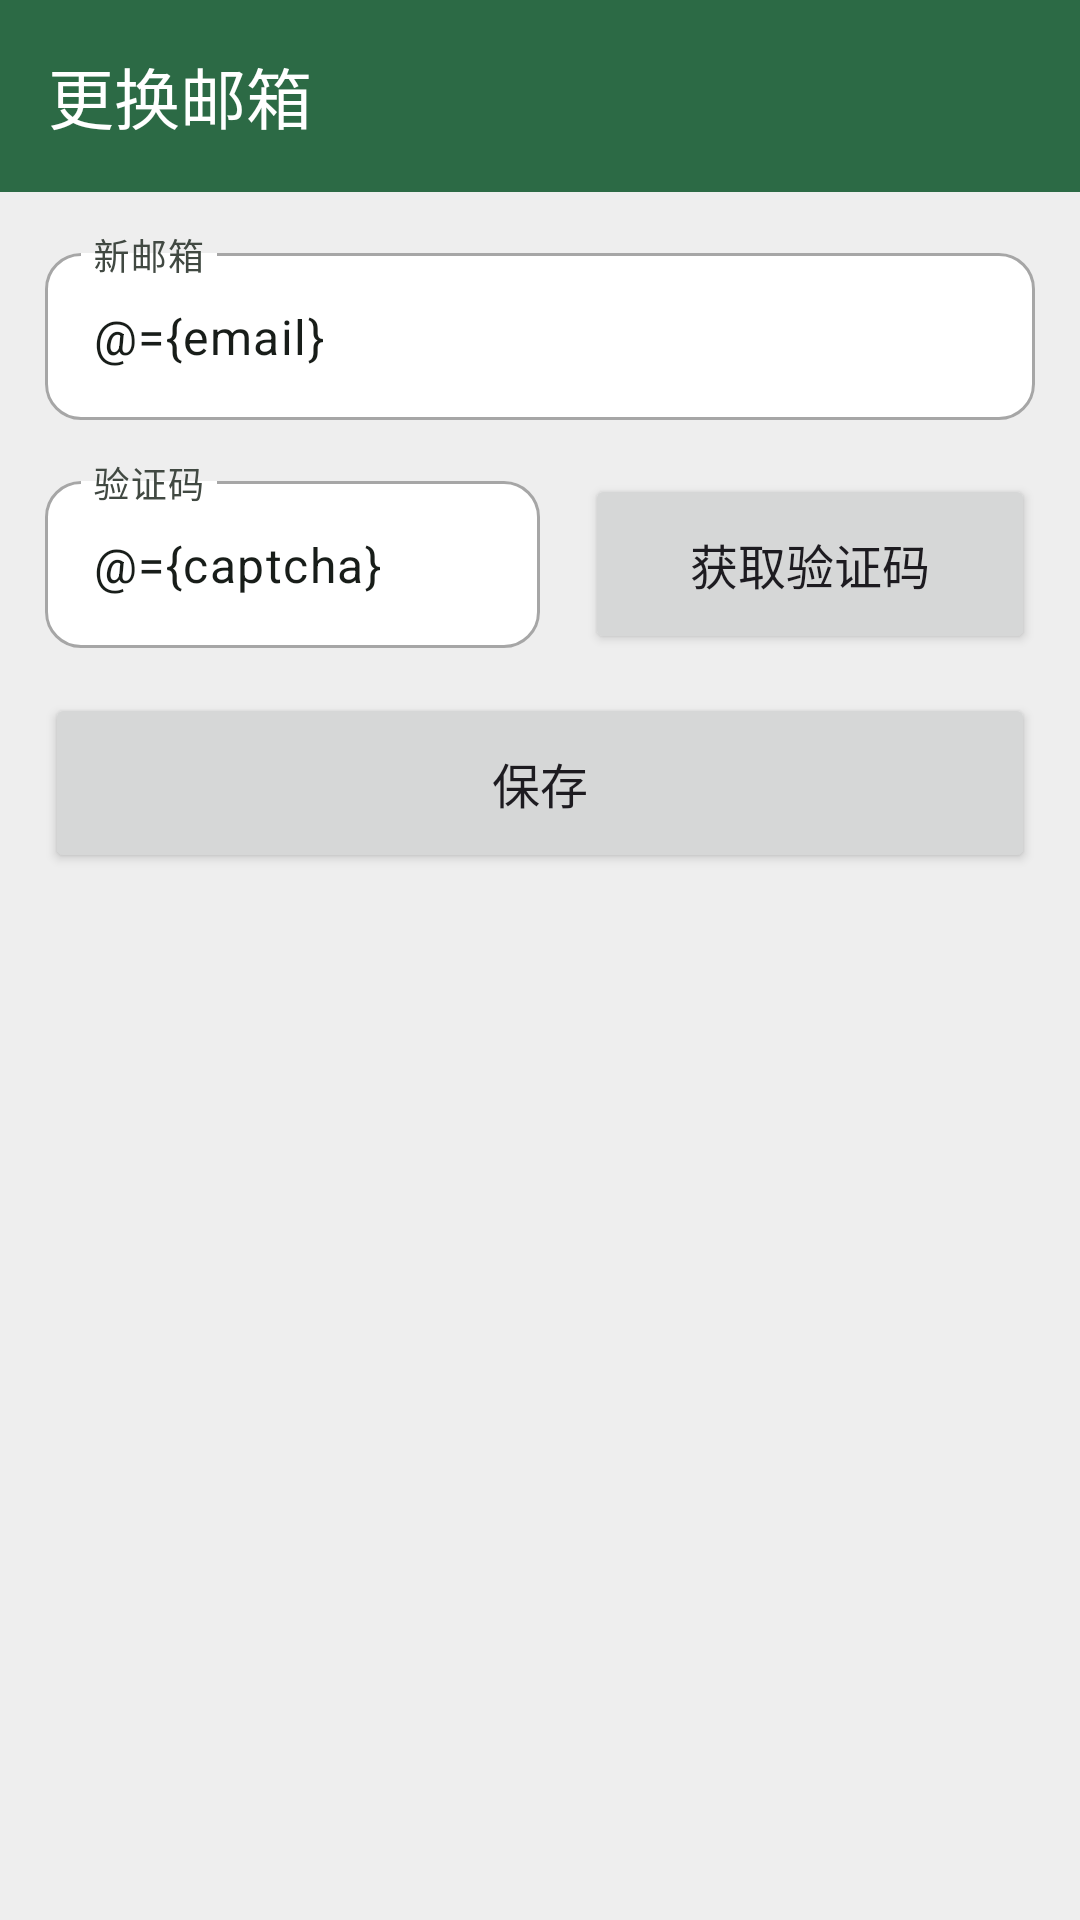

Android layout source for this screen:
<!-- AndroidManifest.xml: application theme Theme.EBook -->
<!-- res/layout/page_set_email.xml -->
<?xml version="1.0" encoding="utf-8"?>
<layout>
    <data>
        <variable
            name="email"
            type="String" />
        <variable
            name="captcha"
            type="String" />
    </data>
    <FrameLayout xmlns:android="http://schemas.android.com/apk/res/android"
        xmlns:app="http://schemas.android.com/apk/res-auto"
        xmlns:tools="http://schemas.android.com/tools"
        android:id="@+id/activity"
        android:layout_width="match_parent"
        android:layout_height="match_parent"
        tools:context=".view.set.SetInfoActivity">

        <androidx.constraintlayout.widget.ConstraintLayout
            android:layout_width="match_parent"
            android:layout_height="match_parent">

            <com.google.android.material.appbar.AppBarLayout
                android:id="@+id/appbar_layout"
                android:layout_width="match_parent"
                android:layout_height="wrap_content"
                app:layout_constraintTop_toTopOf="parent">

                <com.google.android.material.appbar.MaterialToolbar
                    android:id="@+id/appbar"
                    style="@style/EBook.MaterialToolbar"
                    android:layout_width="match_parent"
                    android:layout_height="wrap_content"
                    android:minHeight="?attr/actionBarSize"
                    app:navigationIcon="@drawable/ic_back_white"
                    app:title="@string/set_email" />

            </com.google.android.material.appbar.AppBarLayout>

            <com.google.android.material.textfield.TextInputLayout
                android:id="@+id/set_email_til_new_email"
                style="@style/EBook.textInputLayout"
                android:layout_width="match_parent"
                android:layout_height="wrap_content"
                android:layout_marginStart="15dp"
                android:layout_marginTop="15dp"
                android:layout_marginEnd="15dp"
                app:layout_constraintEnd_toEndOf="parent"
                app:layout_constraintStart_toStartOf="parent"
                app:layout_constraintTop_toBottomOf="@+id/appbar_layout">

                <com.google.android.material.textfield.TextInputEditText
                    android:id="@+id/set_email_et_new_email"
                    android:layout_width="match_parent"
                    android:layout_height="wrap_content"
                    android:text="@={email}"
                    android:hint="@string/new_email" />

            </com.google.android.material.textfield.TextInputLayout>

            <Button
                android:id="@+id/set_email_btn_get_captcha"
                style="@style/EBook.button"
                android:layout_width="150dp"
                android:layout_marginTop="18dp"
                android:layout_marginEnd="15dp"
                android:text="@string/get_captcha"
                app:layout_constraintEnd_toEndOf="parent"
                app:layout_constraintTop_toBottomOf="@+id/set_email_til_new_email" />

            <com.google.android.material.textfield.TextInputLayout
                android:id="@+id/set_email_til_captcha"
                style="@style/EBook.textInputLayout"
                android:layout_width="0dp"
                android:layout_height="wrap_content"
                android:layout_marginStart="15dp"
                android:layout_marginTop="15dp"
                android:layout_marginEnd="15dp"
                app:layout_constraintEnd_toStartOf="@+id/set_email_btn_get_captcha"
                app:layout_constraintStart_toStartOf="parent"
                app:layout_constraintTop_toBottomOf="@+id/set_email_til_new_email">

                <com.google.android.material.textfield.TextInputEditText
                    android:id="@+id/set_email_et_captcha"
                    android:layout_width="match_parent"
                    android:layout_height="wrap_content"
                    android:text="@={captcha}"
                    android:hint="@string/captcha" />
            </com.google.android.material.textfield.TextInputLayout>

            <Button
                android:id="@+id/set_email_btn_save"
                style="@style/EBook.button"
                android:layout_width="0dp"
                android:layout_marginStart="15dp"
                android:layout_marginTop="15dp"
                android:layout_marginEnd="15dp"
                android:text="@string/save"
                app:layout_constraintEnd_toEndOf="parent"
                app:layout_constraintStart_toStartOf="parent"
                app:layout_constraintTop_toBottomOf="@+id/set_email_til_captcha" />

        </androidx.constraintlayout.widget.ConstraintLayout>
    </FrameLayout>
</layout>
<!-- resources referenced by this layout -->
<resources>
  <string name="captcha">验证码</string>
  <string name="get_captcha">获取验证码</string>
  <string name="new_email">新邮箱</string>
  <string name="save">保存</string>
  <string name="set_email">更换邮箱</string>
  <style name="EBook.MaterialToolbar">
          <item name="android:background">@color/ebook_primary</item>
          <item name="titleTextColor">@color/ebook_onPrimary</item>
      </style>
  <style name="EBook.button" parent="EBook">
          <item name="android:layout_height">60dp</item>
          <item name="android:textSize">16sp</item>
          <item name="shapeAppearance">?attr/shapeAppearanceLargeComponent</item>
      </style>
  <style name="EBook.textInputLayout" parent="EBook">
          <item name="shapeAppearance">?attr/shapeAppearanceCornerMedium</item>
          <item name="boxBackgroundColor">@color/white</item>
      </style>
  <color name="ebook_primary">#2C6A45</color>
  <color name="ebook_onPrimary">#FFFFFF</color>
  <style name="EBook">
          <item name="android:layout_width">match_parent</item>
          <item name="android:layout_height">match_parent</item>
      </style>
  <color name="white">#FFFFFF</color>
  <color name="ebook_primaryContainer">#B0F1C2</color>
  <color name="ebook_onPrimaryContainer">#00210F</color>
  <color name="ebook_secondary">#4F6354</color>
  <color name="ebook_onSecondary">#FFFFFF</color>
  <color name="ebook_secondaryContainer">#D1E8D4</color>
  <color name="ebook_onSecondaryContainer">#0D1F13</color>
  <color name="ebook_tertiary">#3B6470</color>
  <color name="ebook_onTertiary">#FFFFFF</color>
  <color name="ebook_tertiaryContainer">#BEEAF7</color>
  <color name="ebook_onTertiaryContainer">#001F26</color>
  <color name="ebook_error">#BA1A1A</color>
  <color name="ebook_onError">#FFFFFF</color>
  <color name="ebook_errorContainer">#FFDAD6</color>
  <color name="ebook_onErrorContainer">#410002</color>
  <color name="ebook_background">#EEEEEE</color>
  <color name="ebook_onBackground">#181D19</color>
  <color name="ebook_surface">#F6FBF3</color>
  <color name="ebook_onSurface">#181D19</color>
  <color name="ebook_surfaceVariant">#DCE5DB</color>
  <color name="ebook_onSurfaceVariant">#414942</color>
  <color name="ebook_outline">#A6A6A6</color>
  <color name="ebook_outlineVariant">#C0C9BF</color>
  <color name="ebook_inverseSurface">#2C322D</color>
  <color name="ebook_inverseOnSurface">#EDF2EB</color>
  <color name="ebook_inversePrimary">#95D5A8</color>
  <color name="ebook_primaryFixed">#B0F1C2</color>
  <color name="ebook_onPrimaryFixed">#00210F</color>
  <color name="ebook_primaryFixedDim">#95D5A8</color>
  <color name="ebook_onPrimaryFixedVariant">#0F512F</color>
  <color name="ebook_secondaryFixed">#D1E8D4</color>
  <color name="ebook_onSecondaryFixed">#0D1F13</color>
  <color name="ebook_secondaryFixedDim">#B6CCB9</color>
  <color name="ebook_onSecondaryFixedVariant">#384B3D</color>
  <color name="ebook_tertiaryFixed">#BEEAF7</color>
  <color name="ebook_onTertiaryFixed">#001F26</color>
  <color name="ebook_tertiaryFixedDim">#A3CDDA</color>
  <color name="ebook_onTertiaryFixedVariant">#214C57</color>
  <color name="ebook_surfaceDim">#D6DBD4</color>
  <color name="ebook_surfaceBright">#F6FBF3</color>
  <color name="ebook_surfaceContainerLowest">#FFFFFF</color>
  <color name="ebook_surfaceContainerLow">#F0F5EE</color>
  <color name="ebook_surfaceContainer">#EAEFE8</color>
  <color name="ebook_surfaceContainerHigh">#E5EAE2</color>
  <color name="ebook_surfaceContainerHighest">#DFE4DD</color>
</resources>
